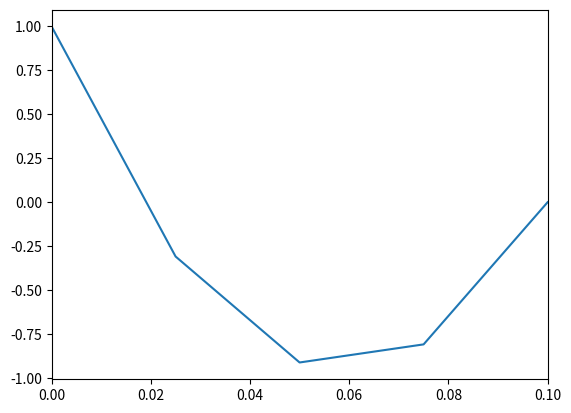

Here is the Python script that generated this plot:
import numpy as np
import matplotlib.pyplot as plt

eps_0 = 8.8541878176*10e-12 
eps_r = 1.0
eps = eps_0*eps_r
rho_0 = 10e-8 
V_0 = 1.0 

d = 0.1
n = 4

l=d/n

K = np.zeros((n-1, n-1))

for i in range(n-1):
    for j in range(n-1):
        if i == j: K[i,j]=2
        if abs(i-j) == 1:
            K[i,j] = -1
print(K)

V = np.zeros(n + 1)
V[0] = V_0
print(V)
f = np.ones(n-1)*(-(l**2)*rho_0)/(eps)
f[0] += V_0
print(f)
V[1:-1] = np.linalg.solve(K,f)
print(V)

solved = np.linspace(0.0, d, num=n+1)

fig, ax = plt.subplots()
ax.plot(solved,V);
ax.set_xlim(0,d);
plt.show()
